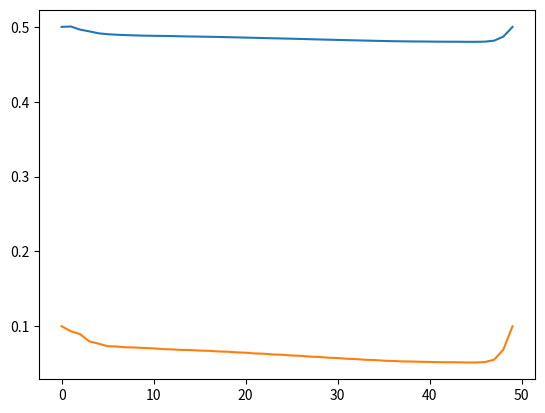

Python code for this plot:
# -*- coding: utf-8 -*-
"""
Created on Fri Apr 13 09:29:53 2018

MacCormack Solver for St Venant Equations. 

Simple Channel Flow - With Shock Capturing Capabilities

[redacted]

Contact: [email redacted]

"""
import numpy as np
import matplotlib.pyplot as plt

# Fixed variables
dt = 1
dx = 10.0
L = 500
g = 9.807
height = 0.5
Qin = 0.1
Hin = 0.5
nx = 50
k= dt/dx
TimeSim = 200
TVDChoice = 1
t = 0
x = list(range(nx))
# Channel and Water Elevation, Discharge and chanel width
z =np.zeros(nx)
h = np.ones(nx)*height
q = np.ones(nx)*0.01
flux=np.zeros(nx)

# Water Depth
depth = h-z
print(depth)

hpredictor = h
hcorrector = h
qpredictor = q
qcorrector = q

TVDcont = np.zeros(nx)
TVDmom = np.zeros(nx)
cr = np.zeros(nx)
Grplus = np.zeros(nx)
Grminus = np.zeros(nx)
hnew = np.ones(nx)*Hin
qnew = np.ones(nx)*Qin


def MacCormack(h,q,depth,g,k,z):

    flux = fluxcalc(q, depth)
    hpredictor, qpredictor, depth = predictor(h, q, flux, g, depth, k, z)
    flux = fluxcalc(qpredictor, depth)
    hcorrector, qcorrector = corrector(h, q, flux, g, depth, hpredictor, qpredictor, k)
    hnew, qnew = calc(hcorrector, qcorrector, hpredictor, qpredictor)
    if TVDChoice == 1:
        TVDcont, TVDmom = TVD(hnew,qnew,depth,dt,dx)
        for i in range(1,nx-1):
            hnew[i] = hnew[i] + TVDcont[i]
            qnew[i] = qnew[i] + TVDmom[i]    
    return hnew, qnew, flux

def fluxcalc (q, depth):
    for i in range(0,nx):
        flux[i] = q[i]**2/depth[i]
    return flux

def predictor(h,q,flux,g,depth,k, z):
    for i in range(1,nx-1):
        hpredictor[i] = h[i] - k * (q[i+1] - q[i])
        qpredictor[i] = q[i]- k*(flux[i+1]-flux[i])-0.5*k*g*(depth[i]+depth[i+1])*(h[i+1]-h[i])
        depth[i] = hpredictor[i] - z[i]
    return hpredictor, qpredictor, depth

def corrector(h, q, flux, g, depth, hpredictor, qpredictor, k):
    for i in range(1,nx-1):
        hcorrector[i] = h[i] - k* (qpredictor[i] - qpredictor[i-1])
        qcorrector[i] = q[i] - k* (flux[i] - flux[i-1]) - 0.5*k*g * (depth[i]+depth[i-1]) * (h[i]-h[i-1])   
    return hcorrector, qcorrector

def calc(hcorrector, qcorrector, hpredictor, qpredictor):
    for i in range(1, nx-1):
        hnew[i] = 0.5*(hpredictor[i] + hcorrector[i])
        qnew[i] = 0.5*(qpredictor[i] + qcorrector[i])
        depth[i] = hnew[i] - z[i]
    return hnew, qnew

def resetvalues(hnew,qnew,h,q):
    h = hnew
    q = qnew
    depth = h - z
    return h, q, depth

def bound(q,h,depth,qpredictor,hpredictor):
    q[0]=Qin
    h[0]=Hin
    depth[0]=0.5
    qpredictor[0] = Qin
    hpredictor[0] = Hin
    return q, h, depth, qpredictor, hpredictor

def TVD(h,q,depth,dt,dx):
    for i in range(1,nx-1):
        hminus = h[i] - h[i-1]
        hplus = h[i+1] - h[i]
        qminus = q[i] - q[i-1]
        qplus = q[i+1] - q[i]
        rplus = (hminus*hplus + qminus*qplus)/(hplus*hplus + qplus*qplus)
        rminus = (hminus*hplus + qminus*qplus)/(hminus*hminus +qminus*qminus)
        sigmaplus = max(0,min(2*rplus,1))
        sigmaminus = max(0,min(2*rminus,1))
        cr[i] = (abs(q[i]/depth[i]) + np.sqrt(g*depth[i]*dt/dx))
        if cr[1] <= 0.5:
            c = cr[i] * (1-cr[i])
        else:
            c = 0.25
        Grplus[i] = 0.5*c*(1-sigmaplus)
        Grminus[i] = 0.5*c*(1-sigmaminus)
    for i in range(1,nx-1):
        TVDcont[i] = (Grplus[i] + Grminus[i+1])*(h[i+1]-h[i]) - (Grplus[i-1]+Grminus[i])*(h[i]-h[i+1])
        TVDmom[i] = (Grplus[i] + Grminus[i+1])*(q[i+1]-q[i]) - (Grplus[i-1]+Grminus[i])*(q[i]-q[i+1])
    return TVDcont, TVDmom

nt = 0

while t < TimeSim:
    hcorrector, qcorrector, flux = MacCormack(h,q,depth,g,k,z)
    h,q,depth = resetvalues(hnew, qnew, h, q)
    t = t + dt
    nt = nt + 1
    q,h,depth,qpredictor, hpredictor = bound(q,h,depth, qpredictor, hpredictor)
    
    
plt.plot(x,h)
plt.plot(x,q)
print(nt)
    